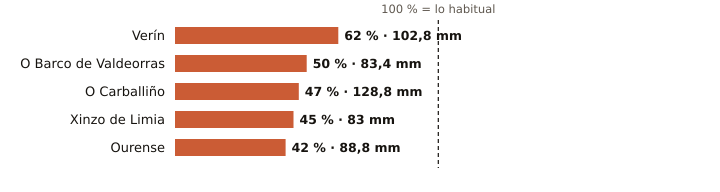

The data file committed next to this chart (first rows):
estacion, provincia, indicativo, mm_otono, referencia_mm, pct, periodo_referencia, hasta, hora
Verín, Ourense, 2978X, 102.8, 165.5, 62, 2009-2025, 2026-11-12, 11
O Barco de Valdeorras, Ourense, 1583X, 83.4, 166.1, 50, 2004-2025, 2026-11-12, 8
O Carballiño, Ourense, 1700X, 128.8, 275.7, 47, 1991-2020, 2026-11-12, 12
Xinzo de Limia, Ourense, 1735X, 83.0, 182.8, 45, 2006-2025, 2026-11-12, 12
Ourense, Ourense, 1690A, 88.8, 213.7, 42, 1991-2020, 2026-11-12, 12
